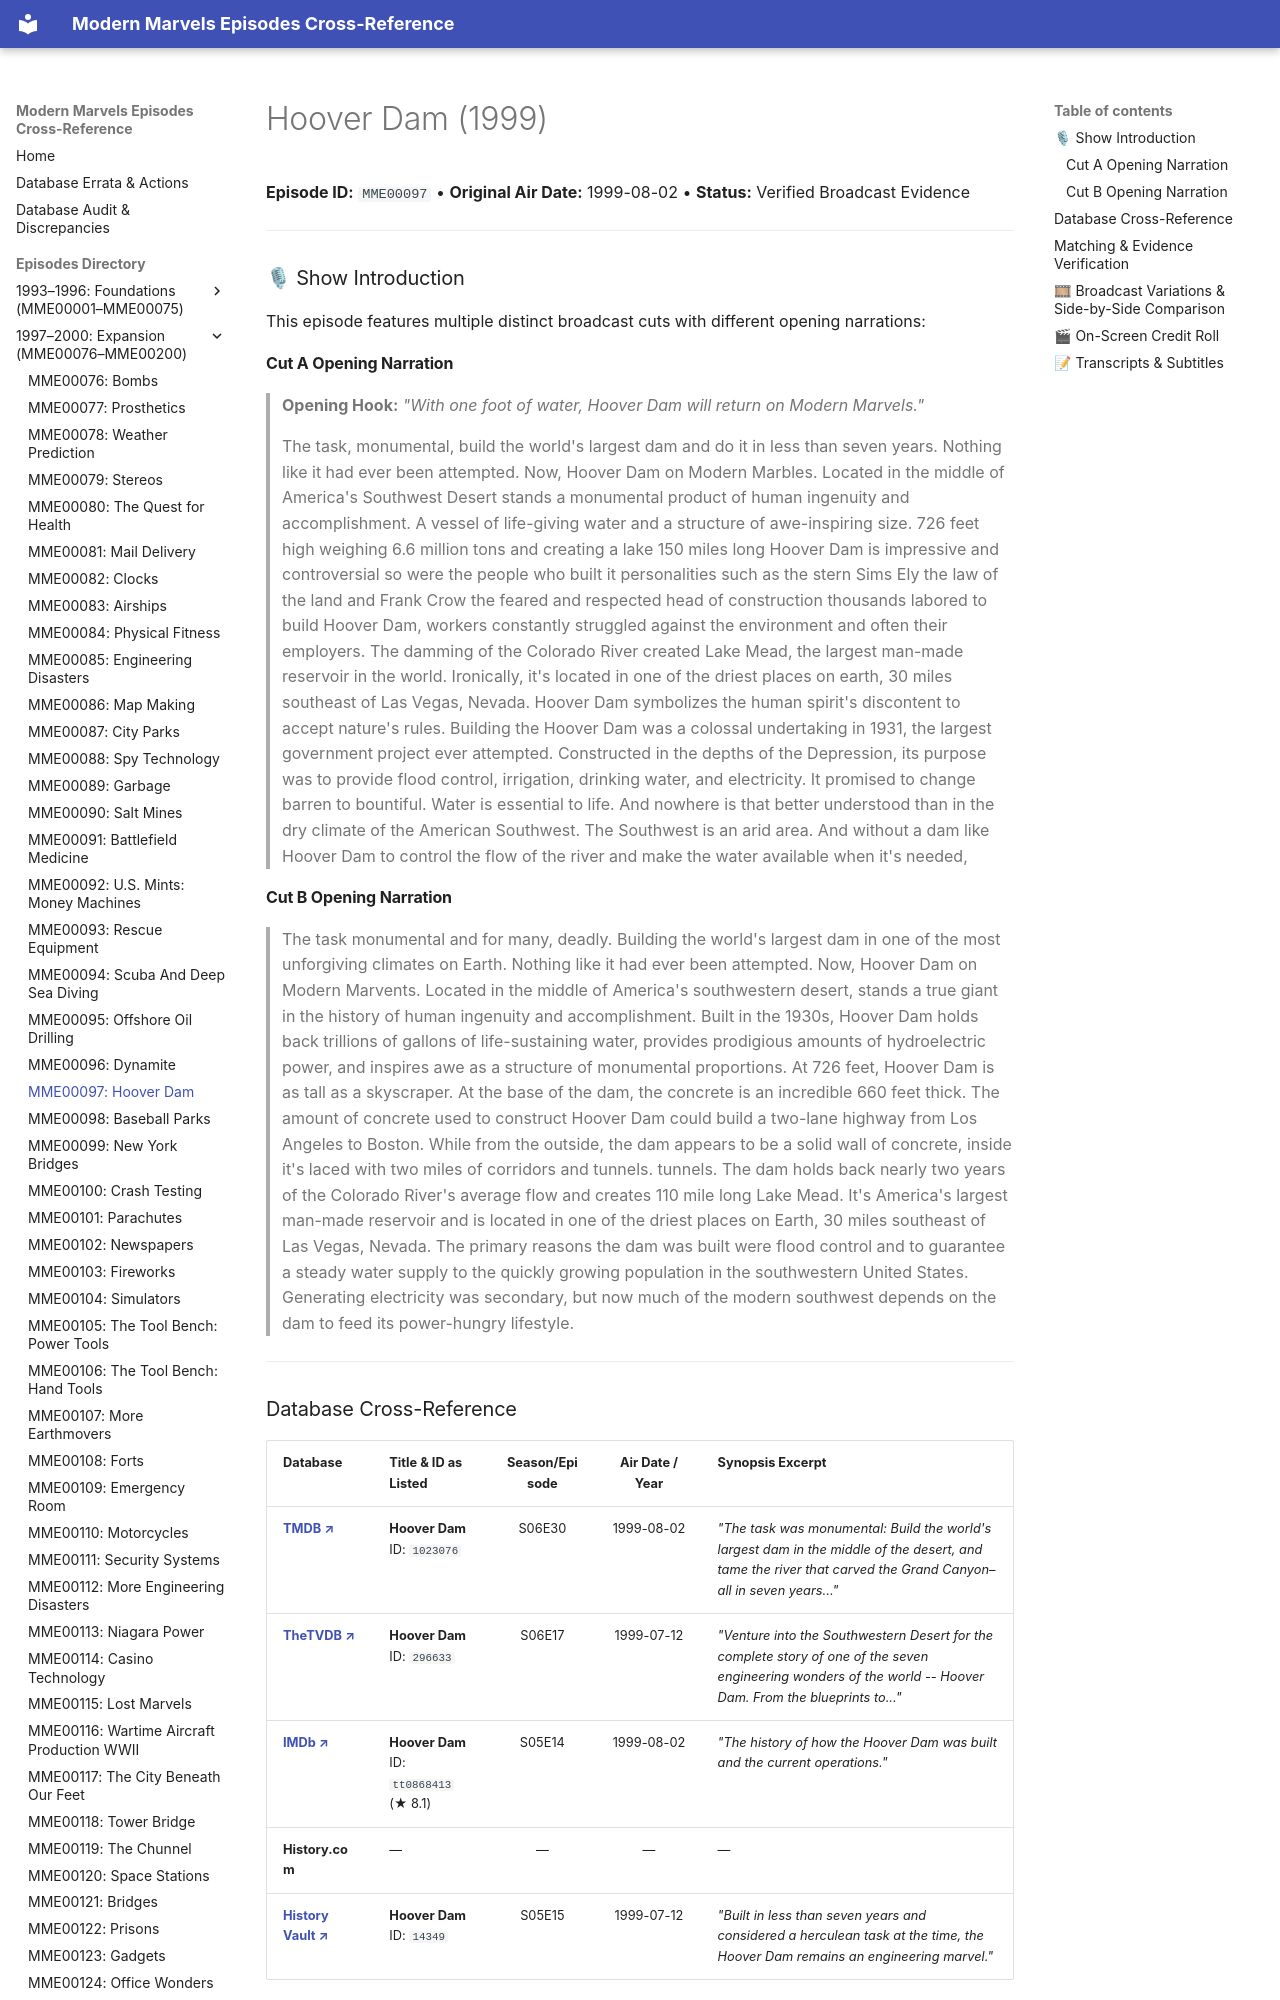

repository: ModernMarvelsFan/ModernMarvels · page: episodes/MME00097/index.html · generator: mkdocs

# Hoover Dam (1999)

**Episode ID:** `MME00097` • **Original Air Date:** 1999-08-02 • **Status:** Verified Broadcast Evidence

---

### 🎙 Show Introduction

This episode features multiple distinct broadcast cuts with different opening narrations:

#### Cut A Opening Narration
> **Opening Hook:** *"With one foot of water, Hoover Dam will return on Modern Marvels."*
>
> The task, monumental, build the world's largest dam and do it in less than seven years. Nothing like it had ever been attempted. Now, Hoover Dam on Modern Marbles. Located in the middle of America's Southwest Desert stands a monumental product of human ingenuity and accomplishment. A vessel of life-giving water and a structure of awe-inspiring size. 726 feet high weighing 6.6 million tons and creating a lake 150 miles long Hoover Dam is impressive and controversial so were the people who built it personalities such as the stern Sims Ely the law of the land and Frank Crow the feared and respected head of construction thousands labored to build Hoover Dam, workers constantly struggled against the environment and often their employers. The damming of the Colorado River created Lake Mead, the largest man-made reservoir in the world. Ironically, it's located in one of the driest places on earth, 30 miles southeast of Las Vegas, Nevada. Hoover Dam symbolizes the human spirit's discontent to accept nature's rules. Building the Hoover Dam was a colossal undertaking in 1931, the largest government project ever attempted. Constructed in the depths of the Depression, its purpose was to provide flood control, irrigation, drinking water, and electricity. It promised to change barren to bountiful. Water is essential to life. And nowhere is that better understood than in the dry climate of the American Southwest. The Southwest is an arid area. And without a dam like Hoover Dam to control the flow of the river and make the water available when it's needed,

#### Cut B Opening Narration
> The task monumental and for many, deadly. Building the world's largest dam in one of the most unforgiving climates on Earth. Nothing like it had ever been attempted. Now, Hoover Dam on Modern Marvents. Located in the middle of America's southwestern desert, stands a true giant in the history of human ingenuity and accomplishment. Built in the 1930s, Hoover Dam holds back trillions of gallons of life-sustaining water, provides prodigious amounts of hydroelectric power, and inspires awe as a structure of monumental proportions. At 726 feet, Hoover Dam is as tall as a skyscraper. At the base of the dam, the concrete is an incredible 660 feet thick. The amount of concrete used to construct Hoover Dam could build a two-lane highway from Los Angeles to Boston. While from the outside, the dam appears to be a solid wall of concrete, inside it's laced with two miles of corridors and tunnels. tunnels. The dam holds back nearly two years of the Colorado River's average flow and creates 110 mile long Lake Mead. It's America's largest man-made reservoir and is located in one of the driest places on Earth, 30 miles southeast of Las Vegas, Nevada. The primary reasons the dam was built were flood control and to guarantee a steady water supply to the quickly growing population in the southwestern United States. Generating electricity was secondary, but now much of the modern southwest depends on the dam to feed its power-hungry lifestyle.

---
